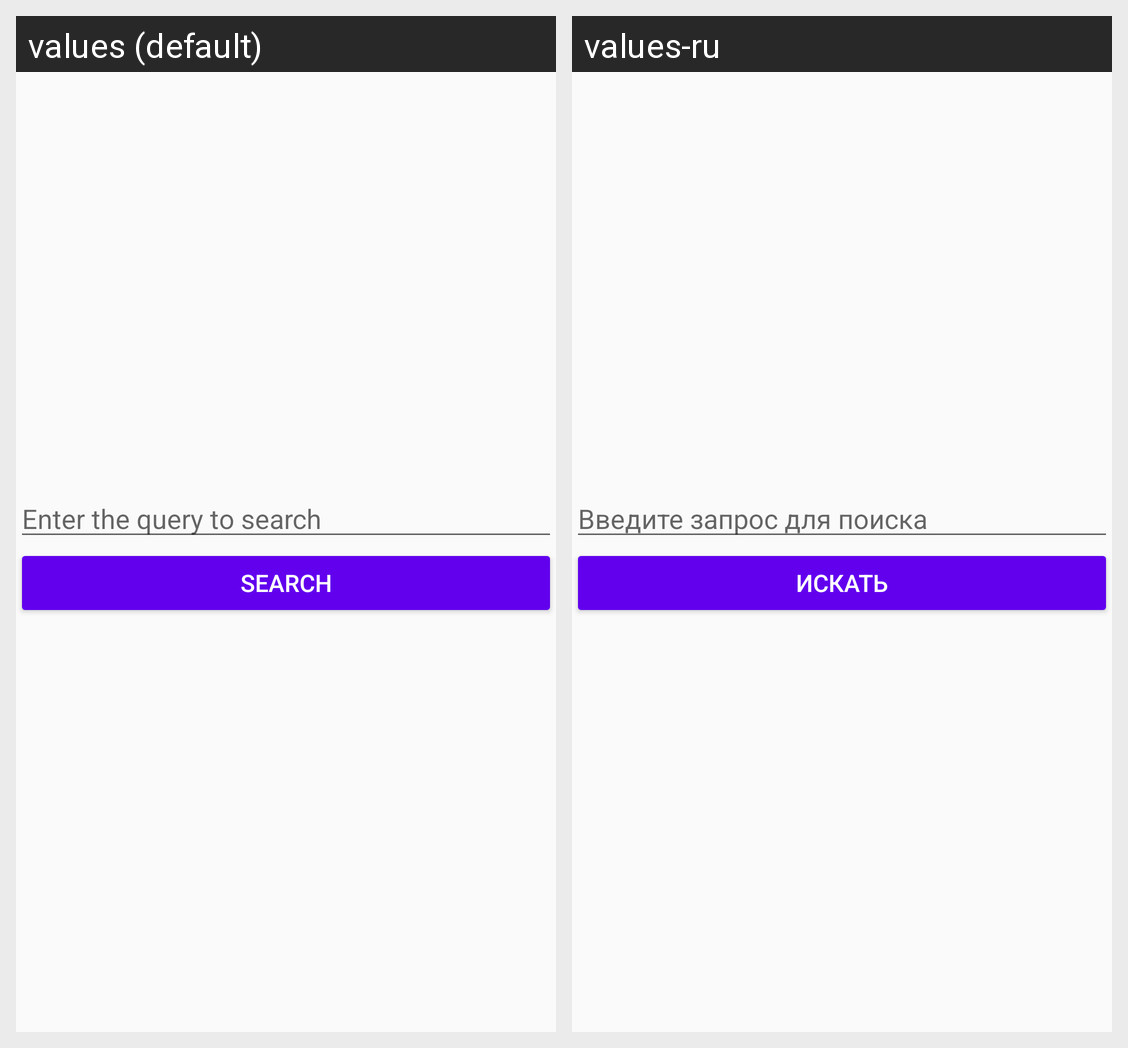

Here is an Android app screen in its default locale and in the app's own translations. Write out the translated-string differences for the strings that appear on this screen.
Android screen res/layout/activity_main.xml rendered under 2 locales, left to right: values (default), values-ru. Device: Nexus 5 (rendered at 1080×1920; each locale shown at half size, 540×960, under a caption strip naming it); theme AppTheme.
Strings drawn on this screen, with the default value and each locale's value (text and hints the layout hard-codes, and strings that could not be matched under every locale, appear in the picture but are not listed):

query_hint
  values: Enter the query to search
  values-ru: Введите запрос для поиска

search_action
  values: Search
  values-ru: Искать
